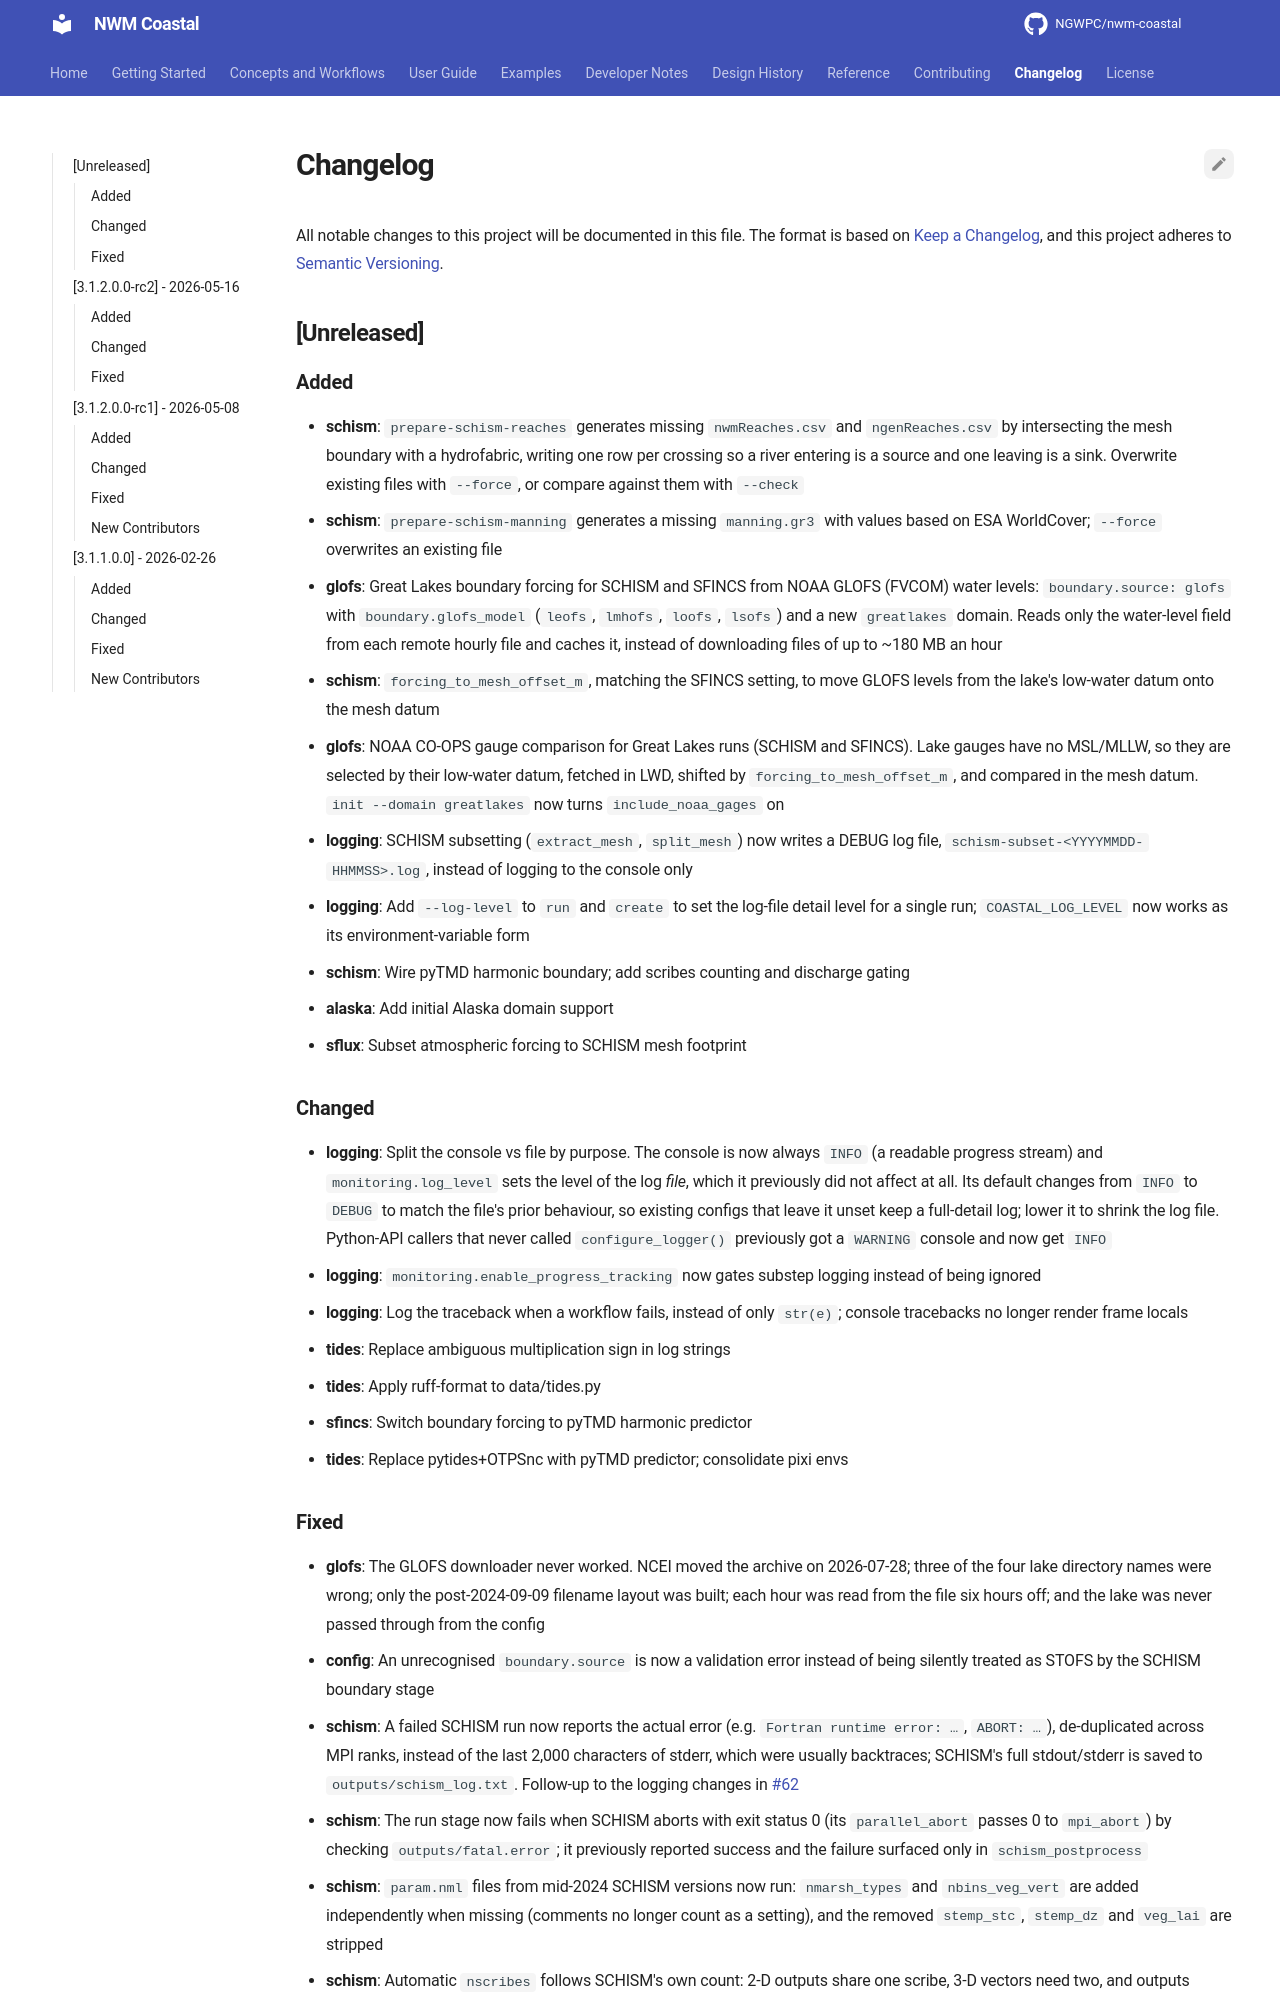

repository: NGWPC/nwm-coastal · page: dev/CHANGELOG/index.html · generator: mkdocs

# Changelog

All notable changes to this project will be documented in this file. The format is based
on [Keep a Changelog](https://keepachangelog.com/en/1.1.0/), and this project adheres to
[Semantic Versioning](https://semver.org/spec/v2.0.0.html).

## [Unreleased]

### Added

- **schism**: `prepare-schism-reaches` generates missing `nwmReaches.csv` and
  `ngenReaches.csv` by intersecting the mesh boundary with a hydrofabric, writing one row
  per crossing so a river entering is a source and one leaving is a sink. Overwrite
  existing files with `--force`, or compare against them with `--check`
- **schism**: `prepare-schism-manning` generates a missing `manning.gr3` with values
  based on ESA WorldCover; `--force` overwrites an existing file
- **glofs**: Great Lakes boundary forcing for SCHISM and SFINCS from NOAA GLOFS
  (FVCOM) water levels: `boundary.source: glofs` with `boundary.glofs_model` (`leofs`,
  `lmhofs`, `loofs`, `lsofs`) and a new `greatlakes` domain. Reads only the water-level
  field from each remote hourly file and caches it, instead of downloading files of up
  to ~180 MB an hour
- **schism**: `forcing_to_mesh_offset_m`, matching the SFINCS setting, to move GLOFS
  levels from the lake's low-water datum onto the mesh datum
- **glofs**: NOAA CO-OPS gauge comparison for Great Lakes runs (SCHISM and SFINCS).
  Lake gauges have no MSL/MLLW, so they are selected by their low-water datum,
  fetched in LWD, shifted by `forcing_to_mesh_offset_m`, and compared in the mesh
  datum. `init --domain greatlakes` now turns `include_noaa_gages` on
- **logging**: SCHISM subsetting (`extract_mesh`, `split_mesh`) now writes a DEBUG log
  file, `schism-subset-<YYYYMMDD-HHMMSS>.log`, instead of logging to the console only
- **logging**: Add `--log-level` to `run` and `create` to set the log-file detail level
  for a single run; `COASTAL_LOG_LEVEL` now works as its environment-variable form
- **schism**: Wire pyTMD harmonic boundary; add scribes counting and discharge gating
- **alaska**: Add initial Alaska domain support
- **sflux**: Subset atmospheric forcing to SCHISM mesh footprint

### Changed

- **logging**: Split the console vs file by purpose. The console is now always `INFO` (a
  readable progress stream) and `monitoring.log_level` sets the level of the log
  *file*, which it previously did not affect at all. Its default changes from `INFO`
  to `DEBUG` to match the file's prior behaviour, so existing configs that leave it
  unset keep a full-detail log; lower it to shrink the log file. Python-API callers
  that never called `configure_logger()` previously got a `WARNING` console and now
  get `INFO`
- **logging**: `monitoring.enable_progress_tracking` now gates substep logging instead
  of being ignored
- **logging**: Log the traceback when a workflow fails, instead of only `str(e)`;
  console tracebacks no longer render frame locals
- **tides**: Replace ambiguous multiplication sign in log strings
- **tides**: Apply ruff-format to data/tides.py
- **sfincs**: Switch boundary forcing to pyTMD harmonic predictor
- **tides**: Replace pytides+OTPSnc with pyTMD predictor; consolidate pixi envs
